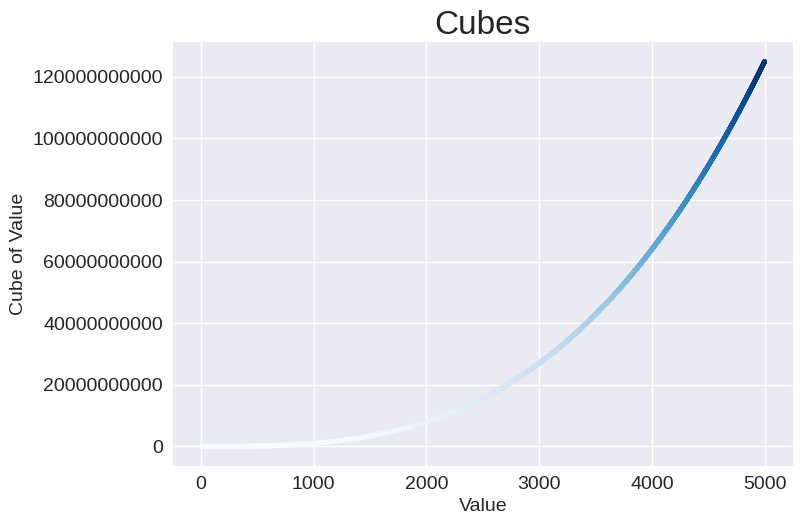

Reproduce this figure in Python.
import matplotlib.pyplot as plt

x_values = range(1, 5001)
cubes = [x**3 for x in x_values]

# Create a Figure with an Axis.
plt.style.use('seaborn-v0_8')
fig, ax = plt.subplots()

# Make plot.
ax.scatter(x_values, cubes, c=cubes, cmap=plt.cm.Blues, s=10)

# Set chart title and label axes.
ax.set_title('Cubes', fontsize=24)
ax.set_xlabel('Value', fontsize=14)
ax.set_ylabel('Cube of Value', fontsize=14)

# Set size of tick labels.
ax.tick_params(labelsize=14)
ax.ticklabel_format(style='plain')

# Show plot.
plt.show()